3-way image classification set "dataset" from GitHub (rathaavle/image-classification-food-cnn); label vocabulary: burger, pizza, sushi.

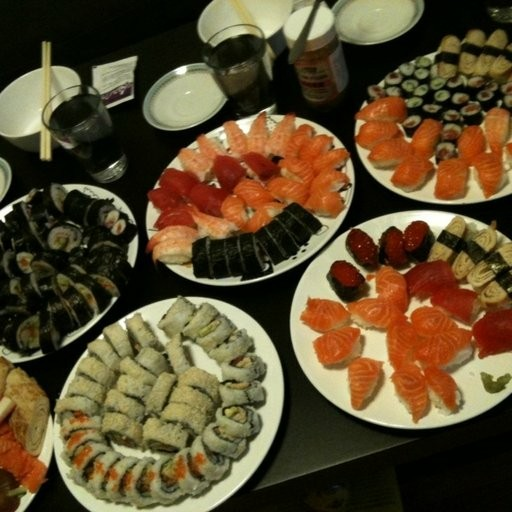
Label: sushi

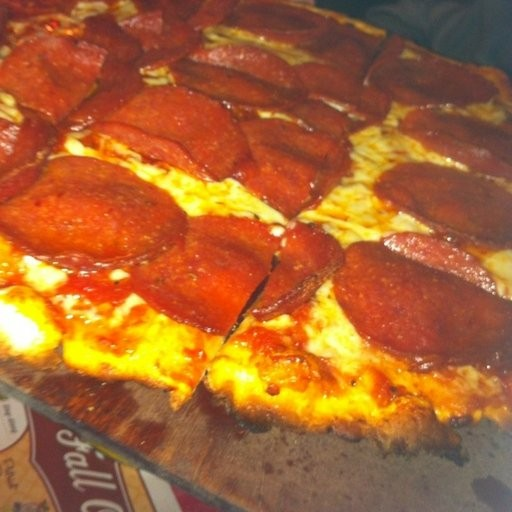
Label: pizza

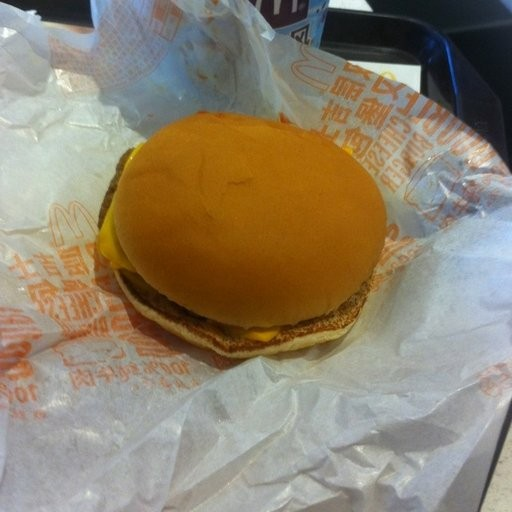
Label: burger

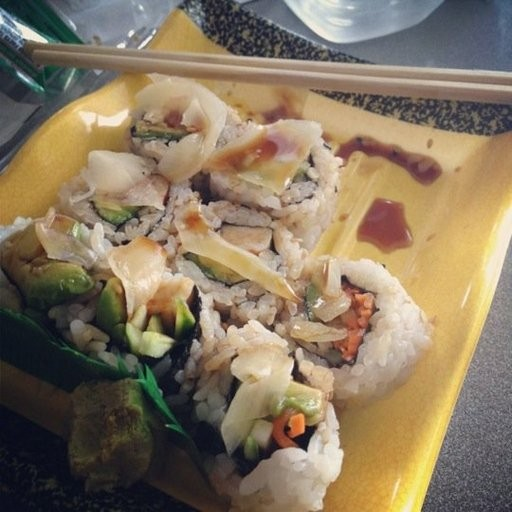
Label: sushi

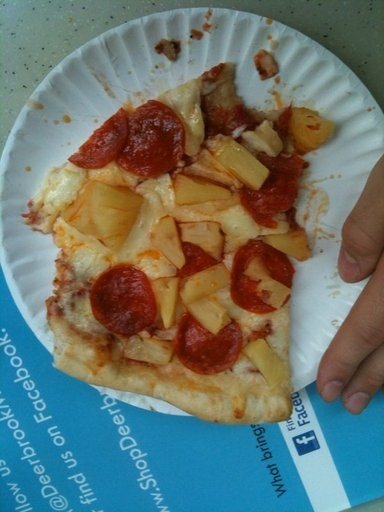
Label: pizza

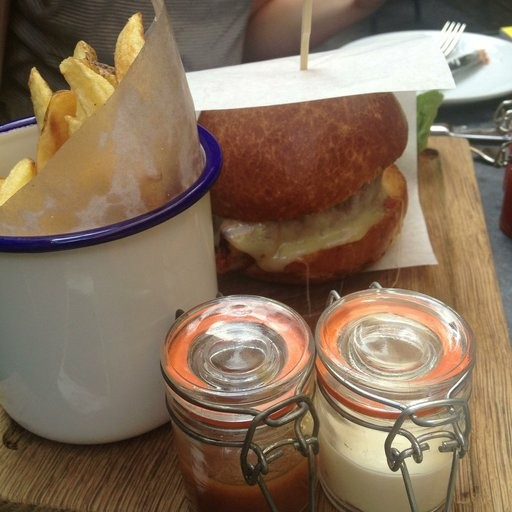
Label: burger
